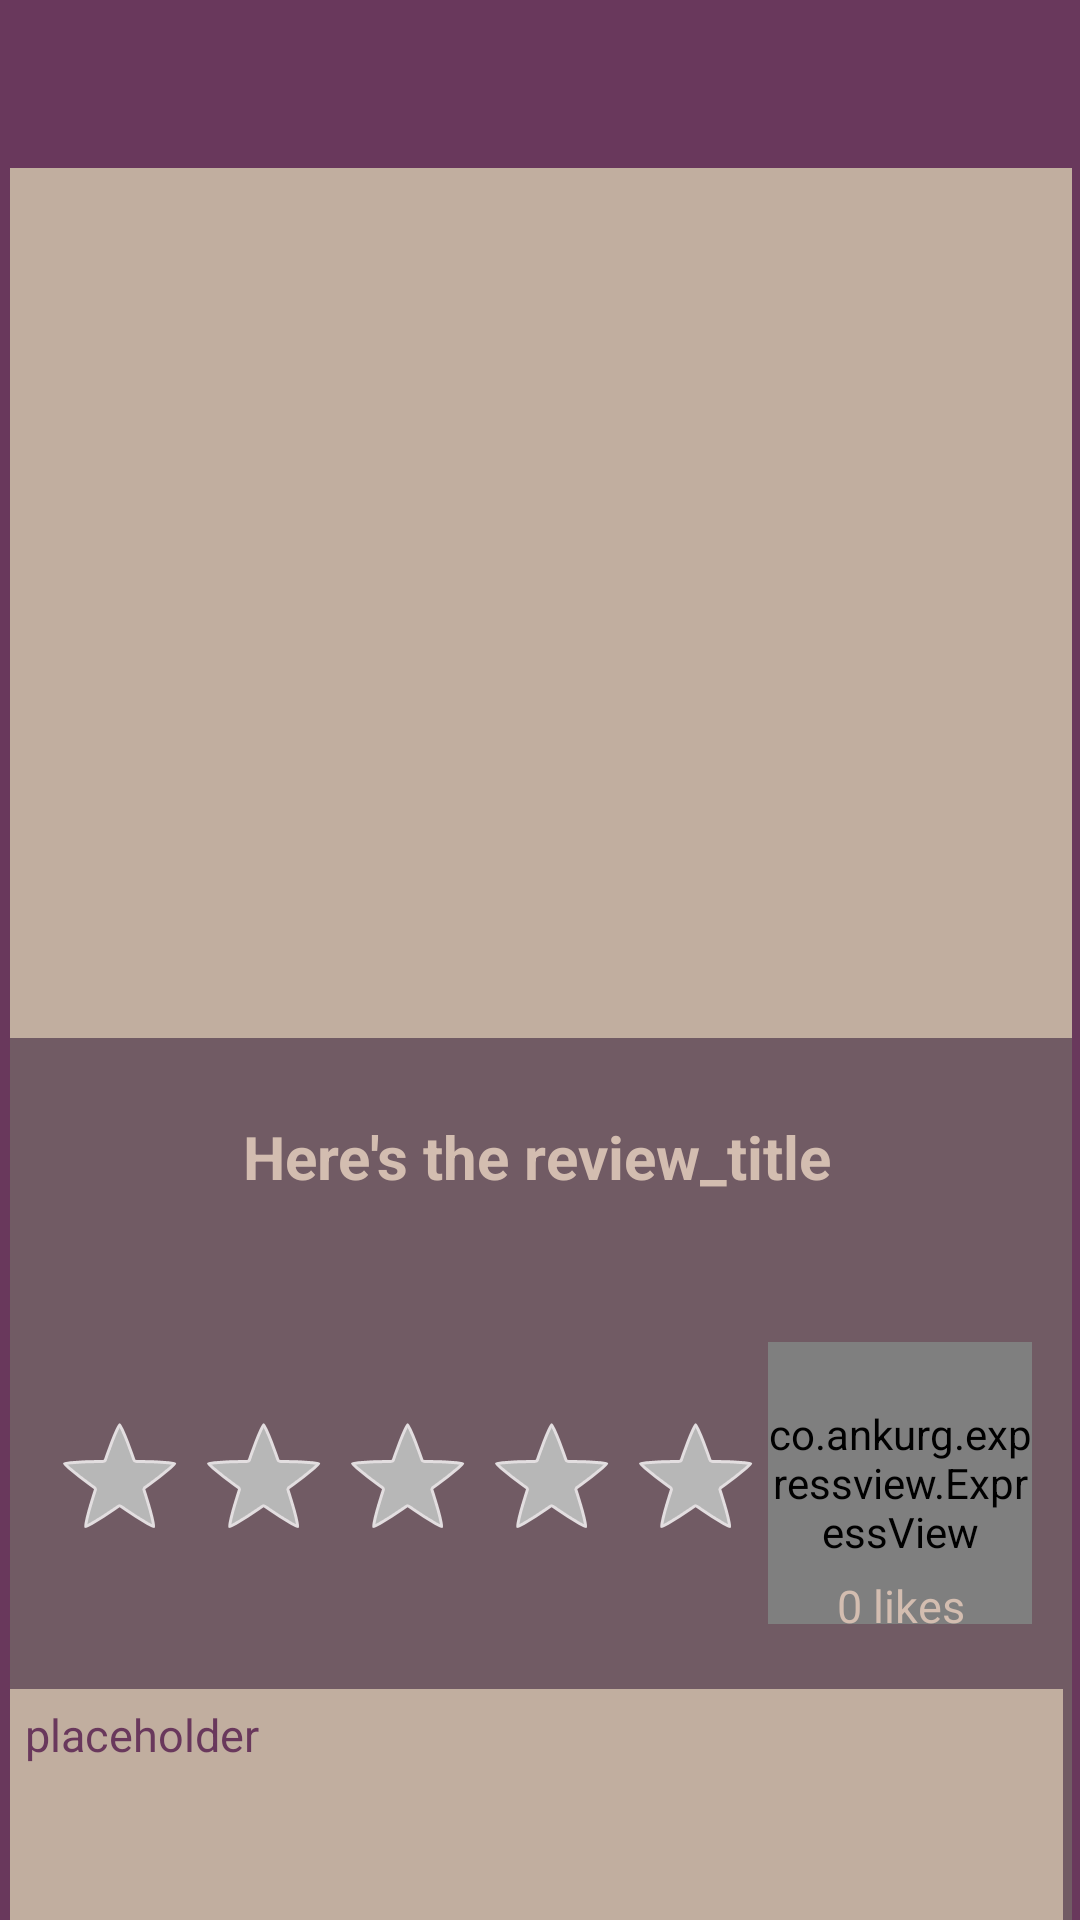

This screen was rendered from an Android layout file. Write that file and the resources it references.
<!-- AndroidManifest.xml: application theme Theme.ControlD -->
<!-- res/layout/fragment_view_review.xml -->
<?xml version="1.0" encoding="utf-8"?>
<androidx.constraintlayout.widget.ConstraintLayout xmlns:android="http://schemas.android.com/apk/res/android"
    xmlns:app="http://schemas.android.com/apk/res-auto"
    xmlns:tools="http://schemas.android.com/tools"
    android:layout_width="match_parent"
    android:layout_height="match_parent"
    android:background="@color/robbyPurple"
    tools:context=".GameReviewFragment">

    <LinearLayout
        android:id="@+id/review_input_layout"
        android:layout_width="386dp"
        android:layout_height="726dp"
        android:orientation="vertical"
        android:padding="16dp"
        app:layout_constraintEnd_toEndOf="parent"
        app:layout_constraintStart_toStartOf="parent"
        app:layout_constraintTop_toTopOf="parent">

        <Space
            android:layout_width="match_parent"
            android:layout_height="wrap_content"
            android:minHeight="40dp" />

        <LinearLayout
            android:layout_width="match_parent"
            android:layout_height="624dp"
            android:background="@color/robbyWenge"
            android:orientation="vertical">

            <ImageView
                android:id="@+id/imageView"
                android:layout_width="match_parent"
                android:layout_height="290dp"
                android:background="@color/robbyKhaki"
                android:src="@drawable/astrobot" />

            <LinearLayout
                android:id="@+id/title_input_layout"
                android:layout_width="353dp"
                android:layout_height="79dp"
                android:orientation="horizontal"
                android:padding="16dp"
                app:layout_constraintEnd_toEndOf="parent"
                app:layout_constraintStart_toStartOf="parent"
                app:layout_constraintTop_toTopOf="parent">

                <TextView
                    android:id="@+id/review_title"
                    android:layout_width="319dp"
                    android:layout_height="wrap_content"
                    android:layout_gravity="center"
                    android:gravity="center"
                    android:text="Here's the review_title"
                    android:textColor="@color/robbyDogwood"
                    android:textSize="20sp"
                    android:textStyle="bold" />

            </LinearLayout>

            <ImageView
                android:layout_width="match_parent"
                android:layout_height="15dp"
                android:src="@drawable/ic_line" />

            <FrameLayout
                android:layout_width="353dp"
                android:layout_height="113dp"
                android:layout_gravity="center"
                android:foregroundGravity="center"
                android:padding="1dp">

                <LinearLayout
                    android:layout_width="330dp"
                    android:layout_height="98dp"
                    android:layout_gravity="center"
                    android:foregroundGravity="center_horizontal"
                    android:gravity="center"
                    android:orientation="horizontal">


                    <RatingBar
                        android:id="@+id/ratingBar"
                        style="@android:style/Widget.Holo.RatingBar"
                        android:layout_width="wrap_content"
                        android:layout_height="wrap_content"
                        android:layout_gravity="center"
                        android:isIndicator="true"
                        android:numStars="5"
                        android:progressTint="#FFEB3B"
                        android:rating="0.0" />

                    <FrameLayout
                        android:layout_width="88dp"
                        android:layout_height="match_parent"
                        android:layout_gravity="center|top">

                        <co.ankurg.expressview.ExpressView
                            android:id="@+id/like_button"
                            android:layout_width="match_parent"
                            android:layout_height="94dp"
                            android:layout_gravity="center|top"
                            app:uncheckedIcon="@drawable/ic_like">

                        </co.ankurg.expressview.ExpressView>

                        <TextView
                            android:id="@+id/like_number"
                            android:layout_width="match_parent"
                            android:layout_height="wrap_content"
                            android:layout_gravity="bottom"
                            android:gravity="center"
                            android:text="0 likes"
                            android:textColor="@color/robbyDogwood"
                            android:textSize="15sp" />
                    </FrameLayout>

                </LinearLayout>

            </FrameLayout>

            <ImageView
                android:layout_width="match_parent"
                android:layout_height="10dp"
                android:src="@drawable/ic_line" />

            <TextView
                android:id="@+id/review_body"
                android:layout_width="351dp"
                android:layout_height="113dp"
                android:background="@color/robbyKhaki"
                android:gravity="top"
                android:minLines="5"
                android:padding="5dp"
                android:text="placeholder"
                android:textColor="@color/robbyPurple"
                android:textSize="15sp" />
        </LinearLayout>


    </LinearLayout>

</androidx.constraintlayout.widget.ConstraintLayout>
<!-- resources referenced by this layout -->
<resources>
  <color name="robbyDogwood">#D3BDB0</color>
  <color name="robbyKhaki">#C1AE9F</color>
  <color name="robbyPurple">#69385C</color>
  <color name="robbyWenge">#715B64</color>
  <style name="Theme.ControlD" parent="Theme.MaterialComponents.Light.NoActionBar" />
</resources>
